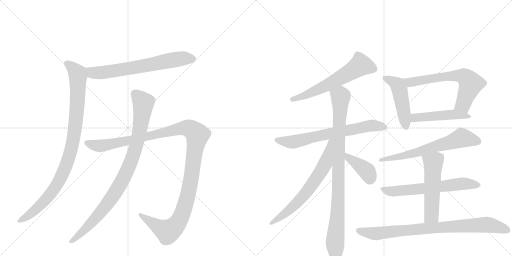
t = 0.00 s
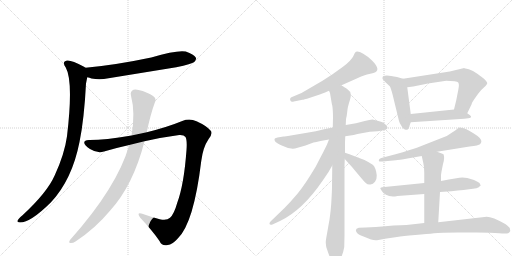
t = 2.68 s
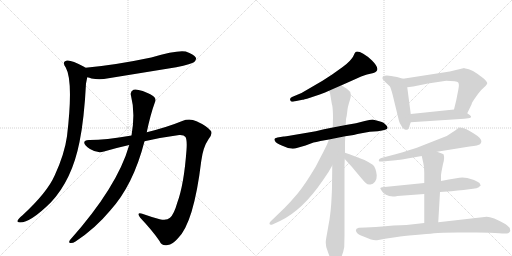
t = 5.36 s
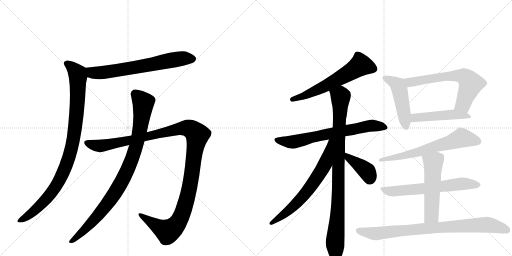
t = 8.04 s
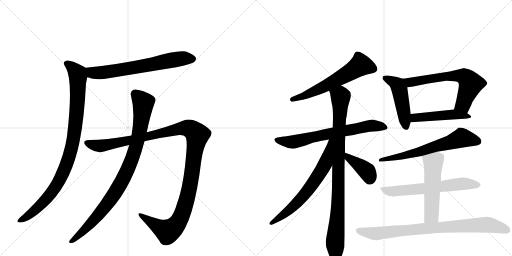
t = 10.72 s
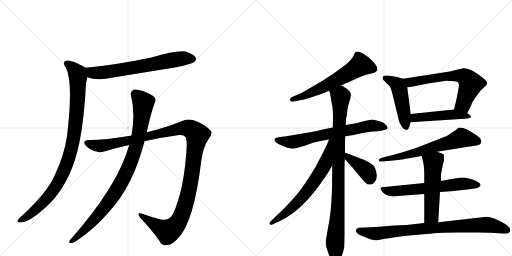
t = 13.39 s

The animated SVG that drew these frames (rendered in a browser with its animation timeline set to each time). Animation: 16 CSS @keyframes rules; one cycle of 13.39 s.

<svg version="1.1" viewBox="0 0 2048 1024" xmlns="http://www.w3.org/2000/svg">
  <g stroke="lightgray" stroke-dasharray="1,1" stroke-width="1" transform="scale(4, 4)">
    <line x1="0" y1="0" x2="256" y2="256"></line>
    <line x1="256" y1="0" x2="0" y2="256"></line>
    <line x1="128" y1="0" x2="128" y2="256"></line>
    <line x1="0" y1="128" x2="256" y2="128"></line>
    <line x1="256" y1="0" x2="512" y2="256"></line>
    <line x1="512" y1="0" x2="256" y2="256"></line>
    <line x1="384" y1="0" x2="384" y2="256"></line>
    <line x1="256" y1="128" x2="512" y2="128"></line>
  </g>
<g transform="scale(1, -1) translate(0, -850)">
   <style type="text/css">
    @keyframes keyframes0 {
      from {
       stroke: black;
       stroke-dashoffset: 685;
       stroke-width: 128;
       }
       69% {
       animation-timing-function: step-end;
       stroke: black;
       stroke-dashoffset: 0;
       stroke-width: 128;
       }
       to {
       stroke: black;
       stroke-width: 1024;
       }
       }
       #make-me-a-hanzi-animation-0 {
         animation: keyframes0 0.807454s both;
         animation-delay: 0.000000s;
         animation-timing-function: linear;
       }
    @keyframes keyframes1 {
      from {
       stroke: black;
       stroke-dashoffset: 979;
       stroke-width: 128;
       }
       76% {
       animation-timing-function: step-end;
       stroke: black;
       stroke-dashoffset: 0;
       stroke-width: 128;
       }
       to {
       stroke: black;
       stroke-width: 1024;
       }
       }
       #make-me-a-hanzi-animation-1 {
         animation: keyframes1 1.046712s both;
         animation-delay: 0.807454s;
         animation-timing-function: linear;
       }
    @keyframes keyframes2 {
      from {
       stroke: black;
       stroke-dashoffset: 1257;
       stroke-width: 128;
       }
       80% {
       animation-timing-function: step-end;
       stroke: black;
       stroke-dashoffset: 0;
       stroke-width: 128;
       }
       to {
       stroke: black;
       stroke-width: 1024;
       }
       }
       #make-me-a-hanzi-animation-2 {
         animation: keyframes2 1.272949s both;
         animation-delay: 1.854167s;
         animation-timing-function: linear;
       }
    @keyframes keyframes3 {
      from {
       stroke: black;
       stroke-dashoffset: 947;
       stroke-width: 128;
       }
       76% {
       animation-timing-function: step-end;
       stroke: black;
       stroke-dashoffset: 0;
       stroke-width: 128;
       }
       to {
       stroke: black;
       stroke-width: 1024;
       }
       }
       #make-me-a-hanzi-animation-3 {
         animation: keyframes3 1.020671s both;
         animation-delay: 3.127116s;
         animation-timing-function: linear;
       }
    @keyframes keyframes4 {
      from {
       stroke: black;
       stroke-dashoffset: 615;
       stroke-width: 128;
       }
       67% {
       animation-timing-function: step-end;
       stroke: black;
       stroke-dashoffset: 0;
       stroke-width: 128;
       }
       to {
       stroke: black;
       stroke-width: 1024;
       }
       }
       #make-me-a-hanzi-animation-4 {
         animation: keyframes4 0.750488s both;
         animation-delay: 4.147786s;
         animation-timing-function: linear;
       }
    @keyframes keyframes5 {
      from {
       stroke: black;
       stroke-dashoffset: 698;
       stroke-width: 128;
       }
       69% {
       animation-timing-function: step-end;
       stroke: black;
       stroke-dashoffset: 0;
       stroke-width: 128;
       }
       to {
       stroke: black;
       stroke-width: 1024;
       }
       }
       #make-me-a-hanzi-animation-5 {
         animation: keyframes5 0.818034s both;
         animation-delay: 4.898275s;
         animation-timing-function: linear;
       }
    @keyframes keyframes6 {
      from {
       stroke: black;
       stroke-dashoffset: 961;
       stroke-width: 128;
       }
       76% {
       animation-timing-function: step-end;
       stroke: black;
       stroke-dashoffset: 0;
       stroke-width: 128;
       }
       to {
       stroke: black;
       stroke-width: 1024;
       }
       }
       #make-me-a-hanzi-animation-6 {
         animation: keyframes6 1.032064s both;
         animation-delay: 5.716309s;
         animation-timing-function: linear;
       }
    @keyframes keyframes7 {
      from {
       stroke: black;
       stroke-dashoffset: 676;
       stroke-width: 128;
       }
       69% {
       animation-timing-function: step-end;
       stroke: black;
       stroke-dashoffset: 0;
       stroke-width: 128;
       }
       to {
       stroke: black;
       stroke-width: 1024;
       }
       }
       #make-me-a-hanzi-animation-7 {
         animation: keyframes7 0.800130s both;
         animation-delay: 6.748372s;
         animation-timing-function: linear;
       }
    @keyframes keyframes8 {
      from {
       stroke: black;
       stroke-dashoffset: 398;
       stroke-width: 128;
       }
       56% {
       animation-timing-function: step-end;
       stroke: black;
       stroke-dashoffset: 0;
       stroke-width: 128;
       }
       to {
       stroke: black;
       stroke-width: 1024;
       }
       }
       #make-me-a-hanzi-animation-8 {
         animation: keyframes8 0.573893s both;
         animation-delay: 7.548503s;
         animation-timing-function: linear;
       }
    @keyframes keyframes9 {
      from {
       stroke: black;
       stroke-dashoffset: 486;
       stroke-width: 128;
       }
       61% {
       animation-timing-function: step-end;
       stroke: black;
       stroke-dashoffset: 0;
       stroke-width: 128;
       }
       to {
       stroke: black;
       stroke-width: 1024;
       }
       }
       #make-me-a-hanzi-animation-9 {
         animation: keyframes9 0.645508s both;
         animation-delay: 8.122396s;
         animation-timing-function: linear;
       }
    @keyframes keyframes10 {
      from {
       stroke: black;
       stroke-dashoffset: 655;
       stroke-width: 128;
       }
       68% {
       animation-timing-function: step-end;
       stroke: black;
       stroke-dashoffset: 0;
       stroke-width: 128;
       }
       to {
       stroke: black;
       stroke-width: 1024;
       }
       }
       #make-me-a-hanzi-animation-10 {
         animation: keyframes10 0.783040s both;
         animation-delay: 8.767904s;
         animation-timing-function: linear;
       }
    @keyframes keyframes11 {
      from {
       stroke: black;
       stroke-dashoffset: 483;
       stroke-width: 128;
       }
       61% {
       animation-timing-function: step-end;
       stroke: black;
       stroke-dashoffset: 0;
       stroke-width: 128;
       }
       to {
       stroke: black;
       stroke-width: 1024;
       }
       }
       #make-me-a-hanzi-animation-11 {
         animation: keyframes11 0.643066s both;
         animation-delay: 9.550944s;
         animation-timing-function: linear;
       }
    @keyframes keyframes12 {
      from {
       stroke: black;
       stroke-dashoffset: 658;
       stroke-width: 128;
       }
       68% {
       animation-timing-function: step-end;
       stroke: black;
       stroke-dashoffset: 0;
       stroke-width: 128;
       }
       to {
       stroke: black;
       stroke-width: 1024;
       }
       }
       #make-me-a-hanzi-animation-12 {
         animation: keyframes12 0.785482s both;
         animation-delay: 10.194010s;
         animation-timing-function: linear;
       }
    @keyframes keyframes13 {
      from {
       stroke: black;
       stroke-dashoffset: 648;
       stroke-width: 128;
       }
       68% {
       animation-timing-function: step-end;
       stroke: black;
       stroke-dashoffset: 0;
       stroke-width: 128;
       }
       to {
       stroke: black;
       stroke-width: 1024;
       }
       }
       #make-me-a-hanzi-animation-13 {
         animation: keyframes13 0.777344s both;
         animation-delay: 10.979492s;
         animation-timing-function: linear;
       }
    @keyframes keyframes14 {
      from {
       stroke: black;
       stroke-dashoffset: 541;
       stroke-width: 128;
       }
       64% {
       animation-timing-function: step-end;
       stroke: black;
       stroke-dashoffset: 0;
       stroke-width: 128;
       }
       to {
       stroke: black;
       stroke-width: 1024;
       }
       }
       #make-me-a-hanzi-animation-14 {
         animation: keyframes14 0.690267s both;
         animation-delay: 11.756836s;
         animation-timing-function: linear;
       }
    @keyframes keyframes15 {
      from {
       stroke: black;
       stroke-dashoffset: 856;
       stroke-width: 128;
       }
       74% {
       animation-timing-function: step-end;
       stroke: black;
       stroke-dashoffset: 0;
       stroke-width: 128;
       }
       to {
       stroke: black;
       stroke-width: 1024;
       }
       }
       #make-me-a-hanzi-animation-15 {
         animation: keyframes15 0.946615s both;
         animation-delay: 12.447103s;
         animation-timing-function: linear;
       }
</style>
<path d="M 349 541 Q 358 540 366 536 Q 399 529 434 537 L 705 581 Q 768 594 777 602 Q 787 611 783 620 Q 776 633 743 644 Q 709 651 605 620 Q 463 590 342 579 C 312 576 320 548 349 541 Z" fill="lightgray"></path> 
<path d="M 342 579 Q 339 582 336 583 Q 284 611 268 608 Q 246 604 263 580 Q 294 525 268 305 Q 258 233 219 149 Q 189 80 89 -12 Q 73 -25 70 -33 Q 67 -40 80 -40 Q 122 -40 203 40 Q 288 130 318 282 Q 337 376 344 516 L 349 541 C 355 570 355 572 342 579 Z" fill="lightgray"></path> 
<path d="M 578 285 Q 648 301 717 310 Q 736 311 742 302 Q 749 289 746 250 Q 736 112 709 39 Q 696 -7 680 -21 Q 667 -34 639 -27 Q 602 -17 569 -5 Q 544 2 561 -21 Q 610 -73 638 -114 Q 648 -136 671 -130 Q 689 -129 711 -104 Q 775 -43 805 206 Q 812 261 834 293 Q 853 317 842 328 Q 826 347 786 365 Q 758 378 729 366 Q 668 341 587 321 L 526 308 Q 420 290 359 290 Q 337 291 337 280 Q 336 270 360 254 Q 390 235 416 244 Q 467 259 517 270 L 578 285 Z" fill="lightgray"></path> 
<path d="M 517 270 Q 469 102 280 -110 Q 273 -120 281 -122 Q 291 -123 302 -116 Q 380 -65 440 7 Q 533 109 578 285 L 587 321 Q 602 393 619 439 Q 626 452 617 462 Q 608 472 571 486 Q 544 495 534 491 Q 519 484 524 467 Q 542 398 526 308 L 517 270 Z" fill="lightgray"></path> 
<path d="M 1364 508 L 1400 524 Q 1455 550 1468 552.5 Q 1481 555 1494 558 Q 1528 568 1488 608 Q 1472 624 1453 635 Q 1434 646 1424 643 Q 1420 641 1413 625.5 Q 1406 610 1372 583 L 1330 553 L 1290 527 L 1206 478 L 1168 462 Q 1158 458 1161 449.5 Q 1164 441 1175 444 L 1210 451 Q 1213 451 1240 459 L 1279 472 Q 1303 481 1316 487 L 1364 508 Z" fill="lightgray"></path> 
<path d="M 1331 340 L 1296 333 Q 1264 325 1228 319 L 1175 310 Q 1136 304 1134 304 L 1110 300 Q 1098 298 1098 294 Q 1096 282 1120 271 L 1132 266 Q 1157 253 1180 256 L 1222 268 L 1254 280 Q 1263 281 1282 286 L 1316 292 L 1381 305 L 1401 308 Q 1414 310 1430 314 L 1479 323 L 1511 325 Q 1550 330 1550 338 Q 1551 342 1544 350 Q 1537 358 1532 360 Q 1527 362 1510 367 L 1490 372 Q 1480 372 1459 366 L 1424 357 L 1383 350 L 1331 340 Z" fill="lightgray"></path> 
<path d="M 1383 350 L 1384 374 Q 1387 384 1389 403 Q 1390 421 1400 451 Q 1409 481 1394 489 Q 1382 500 1379 500 Q 1375 504 1364 508 C 1338 522 1308 516 1316 487 L 1320 478 L 1327 436 Q 1332 421 1332 379 L 1331 340 L 1329 188 L 1328 101 Q 1328 88 1325 36 Q 1321 -16 1315 -45 L 1308 -85 Q 1303 -112 1303 -118 Q 1303 -124 1305 -138 Q 1312 -159 1315 -167 L 1321 -183 Q 1324 -194 1330 -198 Q 1338 -208 1340 -208 Q 1353 -203 1363 -183 Q 1373 -162 1377 -138 L 1378 -93 L 1378 186 L 1379 214 L 1380 239 L 1380 281 L 1381 305 L 1383 350 Z" fill="lightgray"></path> 
<path d="M 1316 292 L 1308 272 Q 1292 239 1289 234 L 1262 182 Q 1217 107 1189 74 Q 1161 41 1138 18 L 1082 -36 Q 1077 -40 1078 -46 Q 1081 -52 1092 -47 L 1120 -34 Q 1210 9 1291 128 L 1314 162 L 1329 188 C 1404 318 1327 320 1316 292 Z" fill="lightgray"></path> 
<path d="M 1379 214 L 1408 182 L 1433 152 Q 1453 128 1462 119 Q 1471 110 1482 112 Q 1492 113 1500 123 Q 1508 136 1507 149 Q 1503 181 1491 191 Q 1478 200 1458 210 Q 1435 219 1429 221 L 1398 233 L 1380 239 C 1352 248 1359 236 1379 214 Z" fill="lightgray"></path> 
<path d="M 1612 535 L 1588 542 Q 1530 556 1530 539 Q 1530 534 1531 533 L 1543 520 L 1559 505 Q 1563 500 1571 469 L 1596 366 Q 1597 360 1606 346 Q 1614 331 1624 331 Q 1625 330 1631 332 Q 1633 334 1637 342 Q 1639 351 1643 361 L 1643 394 L 1629 501 C 1625 531 1625 531 1612 535 Z" fill="lightgray"></path> 
<path d="M 1799 564 L 1612 535 C 1582 530 1599 497 1629 501 L 1653 504 L 1712 516 L 1785 527 Q 1828 527 1833 520 Q 1838 513 1833 490 L 1825 449 L 1816 412 C 1809 383 1856 370 1869 397 L 1886 432 Q 1887 440 1904 463 Q 1920 486 1926 491 L 1942 506 Q 1948 512 1949 517 Q 1949 522 1936 535 Q 1885 576 1862 576 Q 1859 576 1857 578 L 1799 564 Z" fill="lightgray"></path> 
<path d="M 1643 361 L 1857 375 Q 1896 377 1880 389 L 1869 397 C 1845 415 1844 415 1816 412 L 1643 394 C 1613 391 1613 359 1643 361 Z" fill="lightgray"></path> 
<path d="M 1748 243 L 1878 264 Q 1915 268 1920 273 Q 1939 291 1892 318 Q 1878 326 1866 333 Q 1854 340 1835 340 Q 1824 329 1813 323 L 1787 306 Q 1769 300 1741 288 L 1670 260 Q 1645 251 1582 233 L 1525 218 Q 1515 215 1515 208.5 Q 1515 202 1530 204 L 1583 209 Q 1595 210 1630 216 L 1687 226 L 1748 243 Z" fill="lightgray"></path> 
<path d="M 1697 118 L 1528 101 Q 1521 100 1521 96 L 1528 85 Q 1538 67 1572 64 Q 1579 64 1590 66 L 1697 74 L 1760 82 L 1805 85 L 1831 88 L 1854 90 L 1892 95 Q 1908 97 1915 101 L 1920 106 L 1923 108 L 1918 118 Q 1913 123 1896 130 L 1869 138 L 1849 140 Q 1833 140 1764 126 L 1697 118 Z" fill="lightgray"></path> 
<path d="M 1764 126 L 1764 150 Q 1765 160 1772 194 Q 1780 219 1774 233 Q 1773 235 1748 243 C 1719 252 1680 255 1687 226 L 1693 199 Q 1697 184 1697 160 L 1697 118 L 1697 74 L 1697 -42 C 1697 -72 1751 -69 1753 -39 L 1760 82 L 1764 126 Z" fill="lightgray"></path> 
<path d="M 1697 -42 L 1626 -50 Q 1583 -50 1503 -58 L 1462 -60 L 1435 -61 Q 1417 -65 1427 -80 Q 1431 -88 1454 -96 L 1484 -108 Q 1496 -112 1508 -111 L 1540 -105 L 1588 -98 Q 1610 -93 1660.5 -89.5 Q 1711 -86 1736 -83 Q 1761 -80 1832 -80 L 1907 -80 Q 1967 -80 1996.5 -83 Q 2026 -86 2032.5 -82.5 Q 2039 -79 2041 -74 Q 2041 -72 2039 -62 Q 2036 -57 2021 -46 Q 1960 -11 1938 -18 L 1753 -39 L 1697 -42 Z" fill="lightgray"></path> 
      <clipPath id="make-me-a-hanzi-clip-0">
      <path d="M 349 541 Q 358 540 366 536 Q 399 529 434 537 L 705 581 Q 768 594 777 602 Q 787 611 783 620 Q 776 633 743 644 Q 709 651 605 620 Q 463 590 342 579 C 312 576 320 548 349 541 Z" fill="lightgray"></path>
      </clipPath>
      <path clip-path="url(#make-me-a-hanzi-clip-0)" d="M 350 574 L 369 559 L 422 561 L 720 615 L 769 615 " fill="none" id="make-me-a-hanzi-animation-0" stroke-dasharray="557 1114" stroke-linecap="round"></path>

      <clipPath id="make-me-a-hanzi-clip-1">
      <path d="M 342 579 Q 339 582 336 583 Q 284 611 268 608 Q 246 604 263 580 Q 294 525 268 305 Q 258 233 219 149 Q 189 80 89 -12 Q 73 -25 70 -33 Q 67 -40 80 -40 Q 122 -40 203 40 Q 288 130 318 282 Q 337 376 344 516 L 349 541 C 355 570 355 572 342 579 Z" fill="lightgray"></path>
      </clipPath>
      <path clip-path="url(#make-me-a-hanzi-clip-1)" d="M 269 593 L 283 586 L 309 557 L 312 541 L 306 391 L 279 229 L 245 143 L 208 82 L 128 -1 L 78 -32 " fill="none" id="make-me-a-hanzi-animation-1" stroke-dasharray="851 1702" stroke-linecap="round"></path>

      <clipPath id="make-me-a-hanzi-clip-2">
      <path d="M 578 285 Q 648 301 717 310 Q 736 311 742 302 Q 749 289 746 250 Q 736 112 709 39 Q 696 -7 680 -21 Q 667 -34 639 -27 Q 602 -17 569 -5 Q 544 2 561 -21 Q 610 -73 638 -114 Q 648 -136 671 -130 Q 689 -129 711 -104 Q 775 -43 805 206 Q 812 261 834 293 Q 853 317 842 328 Q 826 347 786 365 Q 758 378 729 366 Q 668 341 587 321 L 526 308 Q 420 290 359 290 Q 337 291 337 280 Q 336 270 360 254 Q 390 235 416 244 Q 467 259 517 270 L 578 285 Z" fill="lightgray"></path>
      </clipPath>
      <path clip-path="url(#make-me-a-hanzi-clip-2)" d="M 347 279 L 404 267 L 719 336 L 754 337 L 786 315 L 757 94 L 736 13 L 710 -43 L 670 -76 L 562 -11 " fill="none" id="make-me-a-hanzi-animation-2" stroke-dasharray="1129 2258" stroke-linecap="round"></path>

      <clipPath id="make-me-a-hanzi-clip-3">
      <path d="M 517 270 Q 469 102 280 -110 Q 273 -120 281 -122 Q 291 -123 302 -116 Q 380 -65 440 7 Q 533 109 578 285 L 587 321 Q 602 393 619 439 Q 626 452 617 462 Q 608 472 571 486 Q 544 495 534 491 Q 519 484 524 467 Q 542 398 526 308 L 517 270 Z" fill="lightgray"></path>
      </clipPath>
      <path clip-path="url(#make-me-a-hanzi-clip-3)" d="M 540 474 L 566 449 L 573 434 L 549 283 L 512 174 L 471 96 L 416 17 L 347 -61 L 286 -116 " fill="none" id="make-me-a-hanzi-animation-3" stroke-dasharray="819 1638" stroke-linecap="round"></path>

      <clipPath id="make-me-a-hanzi-clip-4">
      <path d="M 1364 508 L 1400 524 Q 1455 550 1468 552.5 Q 1481 555 1494 558 Q 1528 568 1488 608 Q 1472 624 1453 635 Q 1434 646 1424 643 Q 1420 641 1413 625.5 Q 1406 610 1372 583 L 1330 553 L 1290 527 L 1206 478 L 1168 462 Q 1158 458 1161 449.5 Q 1164 441 1175 444 L 1210 451 Q 1213 451 1240 459 L 1279 472 Q 1303 481 1316 487 L 1364 508 Z" fill="lightgray"></path>
      </clipPath>
      <path clip-path="url(#make-me-a-hanzi-clip-4)" d="M 1493 575 L 1441 589 L 1302 506 L 1226 469 L 1170 453 " fill="none" id="make-me-a-hanzi-animation-4" stroke-dasharray="487 974" stroke-linecap="round"></path>

      <clipPath id="make-me-a-hanzi-clip-5">
      <path d="M 1331 340 L 1296 333 Q 1264 325 1228 319 L 1175 310 Q 1136 304 1134 304 L 1110 300 Q 1098 298 1098 294 Q 1096 282 1120 271 L 1132 266 Q 1157 253 1180 256 L 1222 268 L 1254 280 Q 1263 281 1282 286 L 1316 292 L 1381 305 L 1401 308 Q 1414 310 1430 314 L 1479 323 L 1511 325 Q 1550 330 1550 338 Q 1551 342 1544 350 Q 1537 358 1532 360 Q 1527 362 1510 367 L 1490 372 Q 1480 372 1459 366 L 1424 357 L 1383 350 L 1331 340 Z" fill="lightgray"></path>
      </clipPath>
      <path clip-path="url(#make-me-a-hanzi-clip-5)" d="M 1107 291 L 1180 283 L 1473 347 L 1541 341 " fill="none" id="make-me-a-hanzi-animation-5" stroke-dasharray="570 1140" stroke-linecap="round"></path>

      <clipPath id="make-me-a-hanzi-clip-6">
      <path d="M 1383 350 L 1384 374 Q 1387 384 1389 403 Q 1390 421 1400 451 Q 1409 481 1394 489 Q 1382 500 1379 500 Q 1375 504 1364 508 C 1338 522 1308 516 1316 487 L 1320 478 L 1327 436 Q 1332 421 1332 379 L 1331 340 L 1329 188 L 1328 101 Q 1328 88 1325 36 Q 1321 -16 1315 -45 L 1308 -85 Q 1303 -112 1303 -118 Q 1303 -124 1305 -138 Q 1312 -159 1315 -167 L 1321 -183 Q 1324 -194 1330 -198 Q 1338 -208 1340 -208 Q 1353 -203 1363 -183 Q 1373 -162 1377 -138 L 1378 -93 L 1378 186 L 1379 214 L 1380 239 L 1380 281 L 1381 305 L 1383 350 Z" fill="lightgray"></path>
      </clipPath>
      <path clip-path="url(#make-me-a-hanzi-clip-6)" d="M 1324 485 L 1362 463 L 1352 39 L 1340 -198 " fill="none" id="make-me-a-hanzi-animation-6" stroke-dasharray="833 1666" stroke-linecap="round"></path>

      <clipPath id="make-me-a-hanzi-clip-7">
      <path d="M 1316 292 L 1308 272 Q 1292 239 1289 234 L 1262 182 Q 1217 107 1189 74 Q 1161 41 1138 18 L 1082 -36 Q 1077 -40 1078 -46 Q 1081 -52 1092 -47 L 1120 -34 Q 1210 9 1291 128 L 1314 162 L 1329 188 C 1404 318 1327 320 1316 292 Z" fill="lightgray"></path>
      </clipPath>
      <path clip-path="url(#make-me-a-hanzi-clip-7)" d="M 1324 287 L 1301 195 L 1255 120 L 1183 33 L 1085 -43 " fill="none" id="make-me-a-hanzi-animation-7" stroke-dasharray="548 1096" stroke-linecap="round"></path>

      <clipPath id="make-me-a-hanzi-clip-8">
      <path d="M 1379 214 L 1408 182 L 1433 152 Q 1453 128 1462 119 Q 1471 110 1482 112 Q 1492 113 1500 123 Q 1508 136 1507 149 Q 1503 181 1491 191 Q 1478 200 1458 210 Q 1435 219 1429 221 L 1398 233 L 1380 239 C 1352 248 1359 236 1379 214 Z" fill="lightgray"></path>
      </clipPath>
      <path clip-path="url(#make-me-a-hanzi-clip-8)" d="M 1383 233 L 1394 218 L 1469 162 L 1479 134 " fill="none" id="make-me-a-hanzi-animation-8" stroke-dasharray="270 540" stroke-linecap="round"></path>

      <clipPath id="make-me-a-hanzi-clip-9">
      <path d="M 1612 535 L 1588 542 Q 1530 556 1530 539 Q 1530 534 1531 533 L 1543 520 L 1559 505 Q 1563 500 1571 469 L 1596 366 Q 1597 360 1606 346 Q 1614 331 1624 331 Q 1625 330 1631 332 Q 1633 334 1637 342 Q 1639 351 1643 361 L 1643 394 L 1629 501 C 1625 531 1625 531 1612 535 Z" fill="lightgray"></path>
      </clipPath>
      <path clip-path="url(#make-me-a-hanzi-clip-9)" d="M 1540 538 L 1571 525 L 1591 509 L 1626 342 " fill="none" id="make-me-a-hanzi-animation-9" stroke-dasharray="358 716" stroke-linecap="round"></path>

      <clipPath id="make-me-a-hanzi-clip-10">
      <path d="M 1799 564 L 1612 535 C 1582 530 1599 497 1629 501 L 1653 504 L 1712 516 L 1785 527 Q 1828 527 1833 520 Q 1838 513 1833 490 L 1825 449 L 1816 412 C 1809 383 1856 370 1869 397 L 1886 432 Q 1887 440 1904 463 Q 1920 486 1926 491 L 1942 506 Q 1948 512 1949 517 Q 1949 522 1936 535 Q 1885 576 1862 576 Q 1859 576 1857 578 L 1799 564 Z" fill="lightgray"></path>
      </clipPath>
      <path clip-path="url(#make-me-a-hanzi-clip-10)" d="M 1620 532 L 1645 521 L 1778 544 L 1841 547 L 1864 539 L 1882 510 L 1853 434 L 1824 416 " fill="none" id="make-me-a-hanzi-animation-10" stroke-dasharray="527 1054" stroke-linecap="round"></path>

      <clipPath id="make-me-a-hanzi-clip-11">
      <path d="M 1643 361 L 1857 375 Q 1896 377 1880 389 L 1869 397 C 1845 415 1844 415 1816 412 L 1643 394 C 1613 391 1613 359 1643 361 Z" fill="lightgray"></path>
      </clipPath>
      <path clip-path="url(#make-me-a-hanzi-clip-11)" d="M 1650 367 L 1658 378 L 1794 391 L 1859 388 L 1869 381 " fill="none" id="make-me-a-hanzi-animation-11" stroke-dasharray="355 710" stroke-linecap="round"></path>

      <clipPath id="make-me-a-hanzi-clip-12">
      <path d="M 1748 243 L 1878 264 Q 1915 268 1920 273 Q 1939 291 1892 318 Q 1878 326 1866 333 Q 1854 340 1835 340 Q 1824 329 1813 323 L 1787 306 Q 1769 300 1741 288 L 1670 260 Q 1645 251 1582 233 L 1525 218 Q 1515 215 1515 208.5 Q 1515 202 1530 204 L 1583 209 Q 1595 210 1630 216 L 1687 226 L 1748 243 Z" fill="lightgray"></path>
      </clipPath>
      <path clip-path="url(#make-me-a-hanzi-clip-12)" d="M 1911 284 L 1847 299 L 1677 242 L 1523 210 " fill="none" id="make-me-a-hanzi-animation-12" stroke-dasharray="530 1060" stroke-linecap="round"></path>

      <clipPath id="make-me-a-hanzi-clip-13">
      <path d="M 1697 118 L 1528 101 Q 1521 100 1521 96 L 1528 85 Q 1538 67 1572 64 Q 1579 64 1590 66 L 1697 74 L 1760 82 L 1805 85 L 1831 88 L 1854 90 L 1892 95 Q 1908 97 1915 101 L 1920 106 L 1923 108 L 1918 118 Q 1913 123 1896 130 L 1869 138 L 1849 140 Q 1833 140 1764 126 L 1697 118 Z" fill="lightgray"></path>
      </clipPath>
      <path clip-path="url(#make-me-a-hanzi-clip-13)" d="M 1528 93 L 1575 85 L 1852 115 L 1918 112 " fill="none" id="make-me-a-hanzi-animation-13" stroke-dasharray="520 1040" stroke-linecap="round"></path>

      <clipPath id="make-me-a-hanzi-clip-14">
      <path d="M 1764 126 L 1764 150 Q 1765 160 1772 194 Q 1780 219 1774 233 Q 1773 235 1748 243 C 1719 252 1680 255 1687 226 L 1693 199 Q 1697 184 1697 160 L 1697 118 L 1697 74 L 1697 -42 C 1697 -72 1751 -69 1753 -39 L 1760 82 L 1764 126 Z" fill="lightgray"></path>
      </clipPath>
      <path clip-path="url(#make-me-a-hanzi-clip-14)" d="M 1766 226 L 1733 198 L 1726 -12 L 1704 -35 " fill="none" id="make-me-a-hanzi-animation-14" stroke-dasharray="413 826" stroke-linecap="round"></path>

      <clipPath id="make-me-a-hanzi-clip-15">
      <path d="M 1697 -42 L 1626 -50 Q 1583 -50 1503 -58 L 1462 -60 L 1435 -61 Q 1417 -65 1427 -80 Q 1431 -88 1454 -96 L 1484 -108 Q 1496 -112 1508 -111 L 1540 -105 L 1588 -98 Q 1610 -93 1660.5 -89.5 Q 1711 -86 1736 -83 Q 1761 -80 1832 -80 L 1907 -80 Q 1967 -80 1996.5 -83 Q 2026 -86 2032.5 -82.5 Q 2039 -79 2041 -74 Q 2041 -72 2039 -62 Q 2036 -57 2021 -46 Q 1960 -11 1938 -18 L 1753 -39 L 1697 -42 Z" fill="lightgray"></path>
      </clipPath>
      <path clip-path="url(#make-me-a-hanzi-clip-15)" d="M 1434 -72 L 1503 -85 L 1692 -64 L 1934 -49 L 1967 -51 L 2028 -70 " fill="none" id="make-me-a-hanzi-animation-15" stroke-dasharray="728 1456" stroke-linecap="round"></path>

</g>
</svg>
